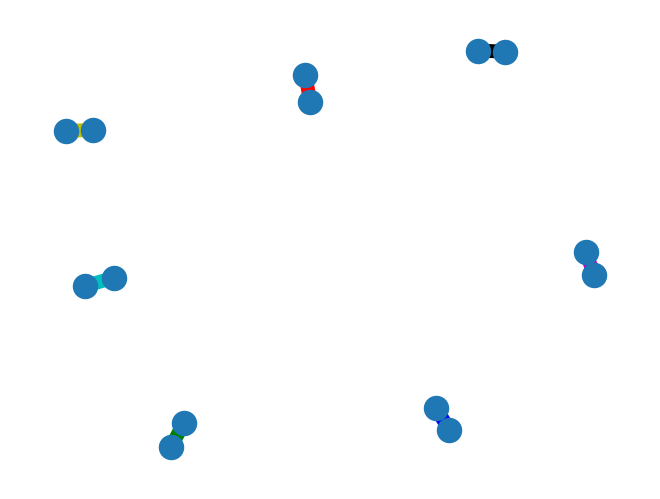

Generate this figure with matplotlib:
import matplotlib.pyplot as plt
import networkx as nx
# cd Documents\Python_Scripts\Networks_Science

# G = nx.petersen_graph()
#
# plt.subplot(121)
# nx.draw(G, with_labels=True, font_weight='bold')
#
# plt.subplot(122)
# nx.draw_shell(G, nlist=[range(5, 10), range(5)], with_labels=True, font_weight='bold')
#
# plt.show()

G = nx.Graph()
# example graph
for color in "bgrcmyk":
    G.add_edge('s'+color,'t'+color, color=color)

# edge_color_attr = nx.get_edge_attributes(G,'color')
# edges = edge_color_attr.keys()
# colors = edge_color_attr.values()
edges,colors = zip(*nx.get_edge_attributes(G,'color').items())
nx.draw(G,edgelist=edges,edge_color=colors,width=10)
plt.show()
